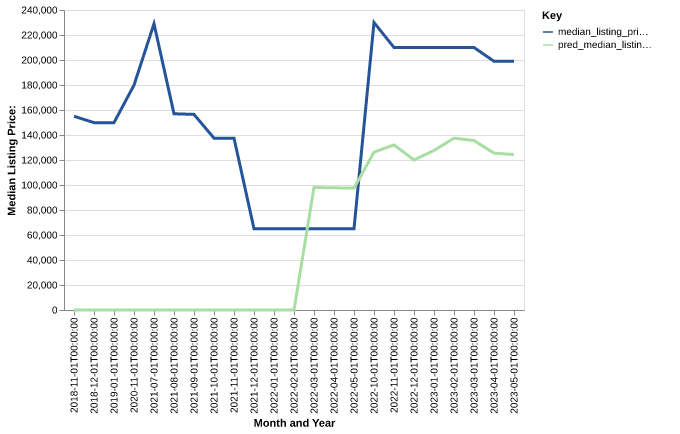

Source data for this figure (header and first rows):
date, time_idx, median_listing_price, thirty_year_interest_rate_five, month, county_name, active_listing_count, median_days_on_market, pred_median_listing_price, month_year
2018-11-01, 0, 155000, 4.62, 11, jones, sd, 1.0, 10.0, 0, Nov-2018
2018-12-01, 1, 149900, 4.54, 12, jones, sd, 1.0, 38.0, 0, Dec-2018
2019-01-01, 2, 149900, 4.6, 1, jones, sd, 1.0, 63.0, 0, Jan-2019
2020-11-01, 24, 179900, 3.21, 11, jones, sd, 1.0, 5.0, 0, Nov-2020
2021-07-01, 32, 229000, 2.97, 7, jones, sd, 1.0, 5.0, 0, Jul-2021
2021-08-01, 33, 157000, 3.17, 8, jones, sd, 2.0, 10.0, 0, Aug-2021
2021-09-01, 34, 156475, 3.18, 9, jones, sd, 2.0, 27.0, 0, Sep-2021
2021-10-01, 35, 137500, 3.0, 10, jones, sd, 2.0, 59.0, 0, Oct-2021
2021-11-01, 36, 137500, 3.02, 11, jones, sd, 2.0, 69.0, 0, Nov-2021
2021-12-01, 37, 65000, 2.98, 12, jones, sd, 1.0, 118.0, 0, Dec-2021
2022-01-01, 38, 65000, 2.87, 1, jones, sd, 1.0, 149.0, 0, Jan-2022
2022-02-01, 39, 65000, 3.01, 2, jones, sd, 1.0, 181.0, 0, Feb-2022
2022-03-01, 40, 65000, 3.14, 3, jones, sd, 1.0, 209.0, 98029, Mar-2022
2022-04-01, 41, 65000, 3.1, 4, jones, sd, 1.0, 240.0, 97741, Apr-2022
2022-05-01, 42, 65000, 3.12, 5, jones, sd, 1.0, 268.0, 97487, May-2022
2022-10-01, 47, 230000, 5.3, 10, jones, sd, 1.0, 13.0, 126295, Oct-2022
2022-11-01, 48, 210000, 5.81, 11, jones, sd, 1.0, 41.0, 132065, Nov-2022
2022-12-01, 49, 210000, 5.54, 12, jones, sd, 1.0, 72.0, 120038, Dec-2022
2023-01-01, 50, 210000, 5.55, 1, jones, sd, 1.0, 104.0, 127637, Jan-2023
2023-02-01, 51, 210000, 6.7, 2, jones, sd, 1.0, 132.0, 137469, Feb-2023
2023-03-01, 52, 210000, 7.08, 3, jones, sd, 1.0, 160.0, 135579, Mar-2023
2023-04-01, 53, 199000, 7.08, 4, jones, sd, 1.0, 191.0, 125495, Apr-2023
2023-05-01, 54, 199000, 6.49, 5, jones, sd, 1.0, 223.0, 124351, May-2023
